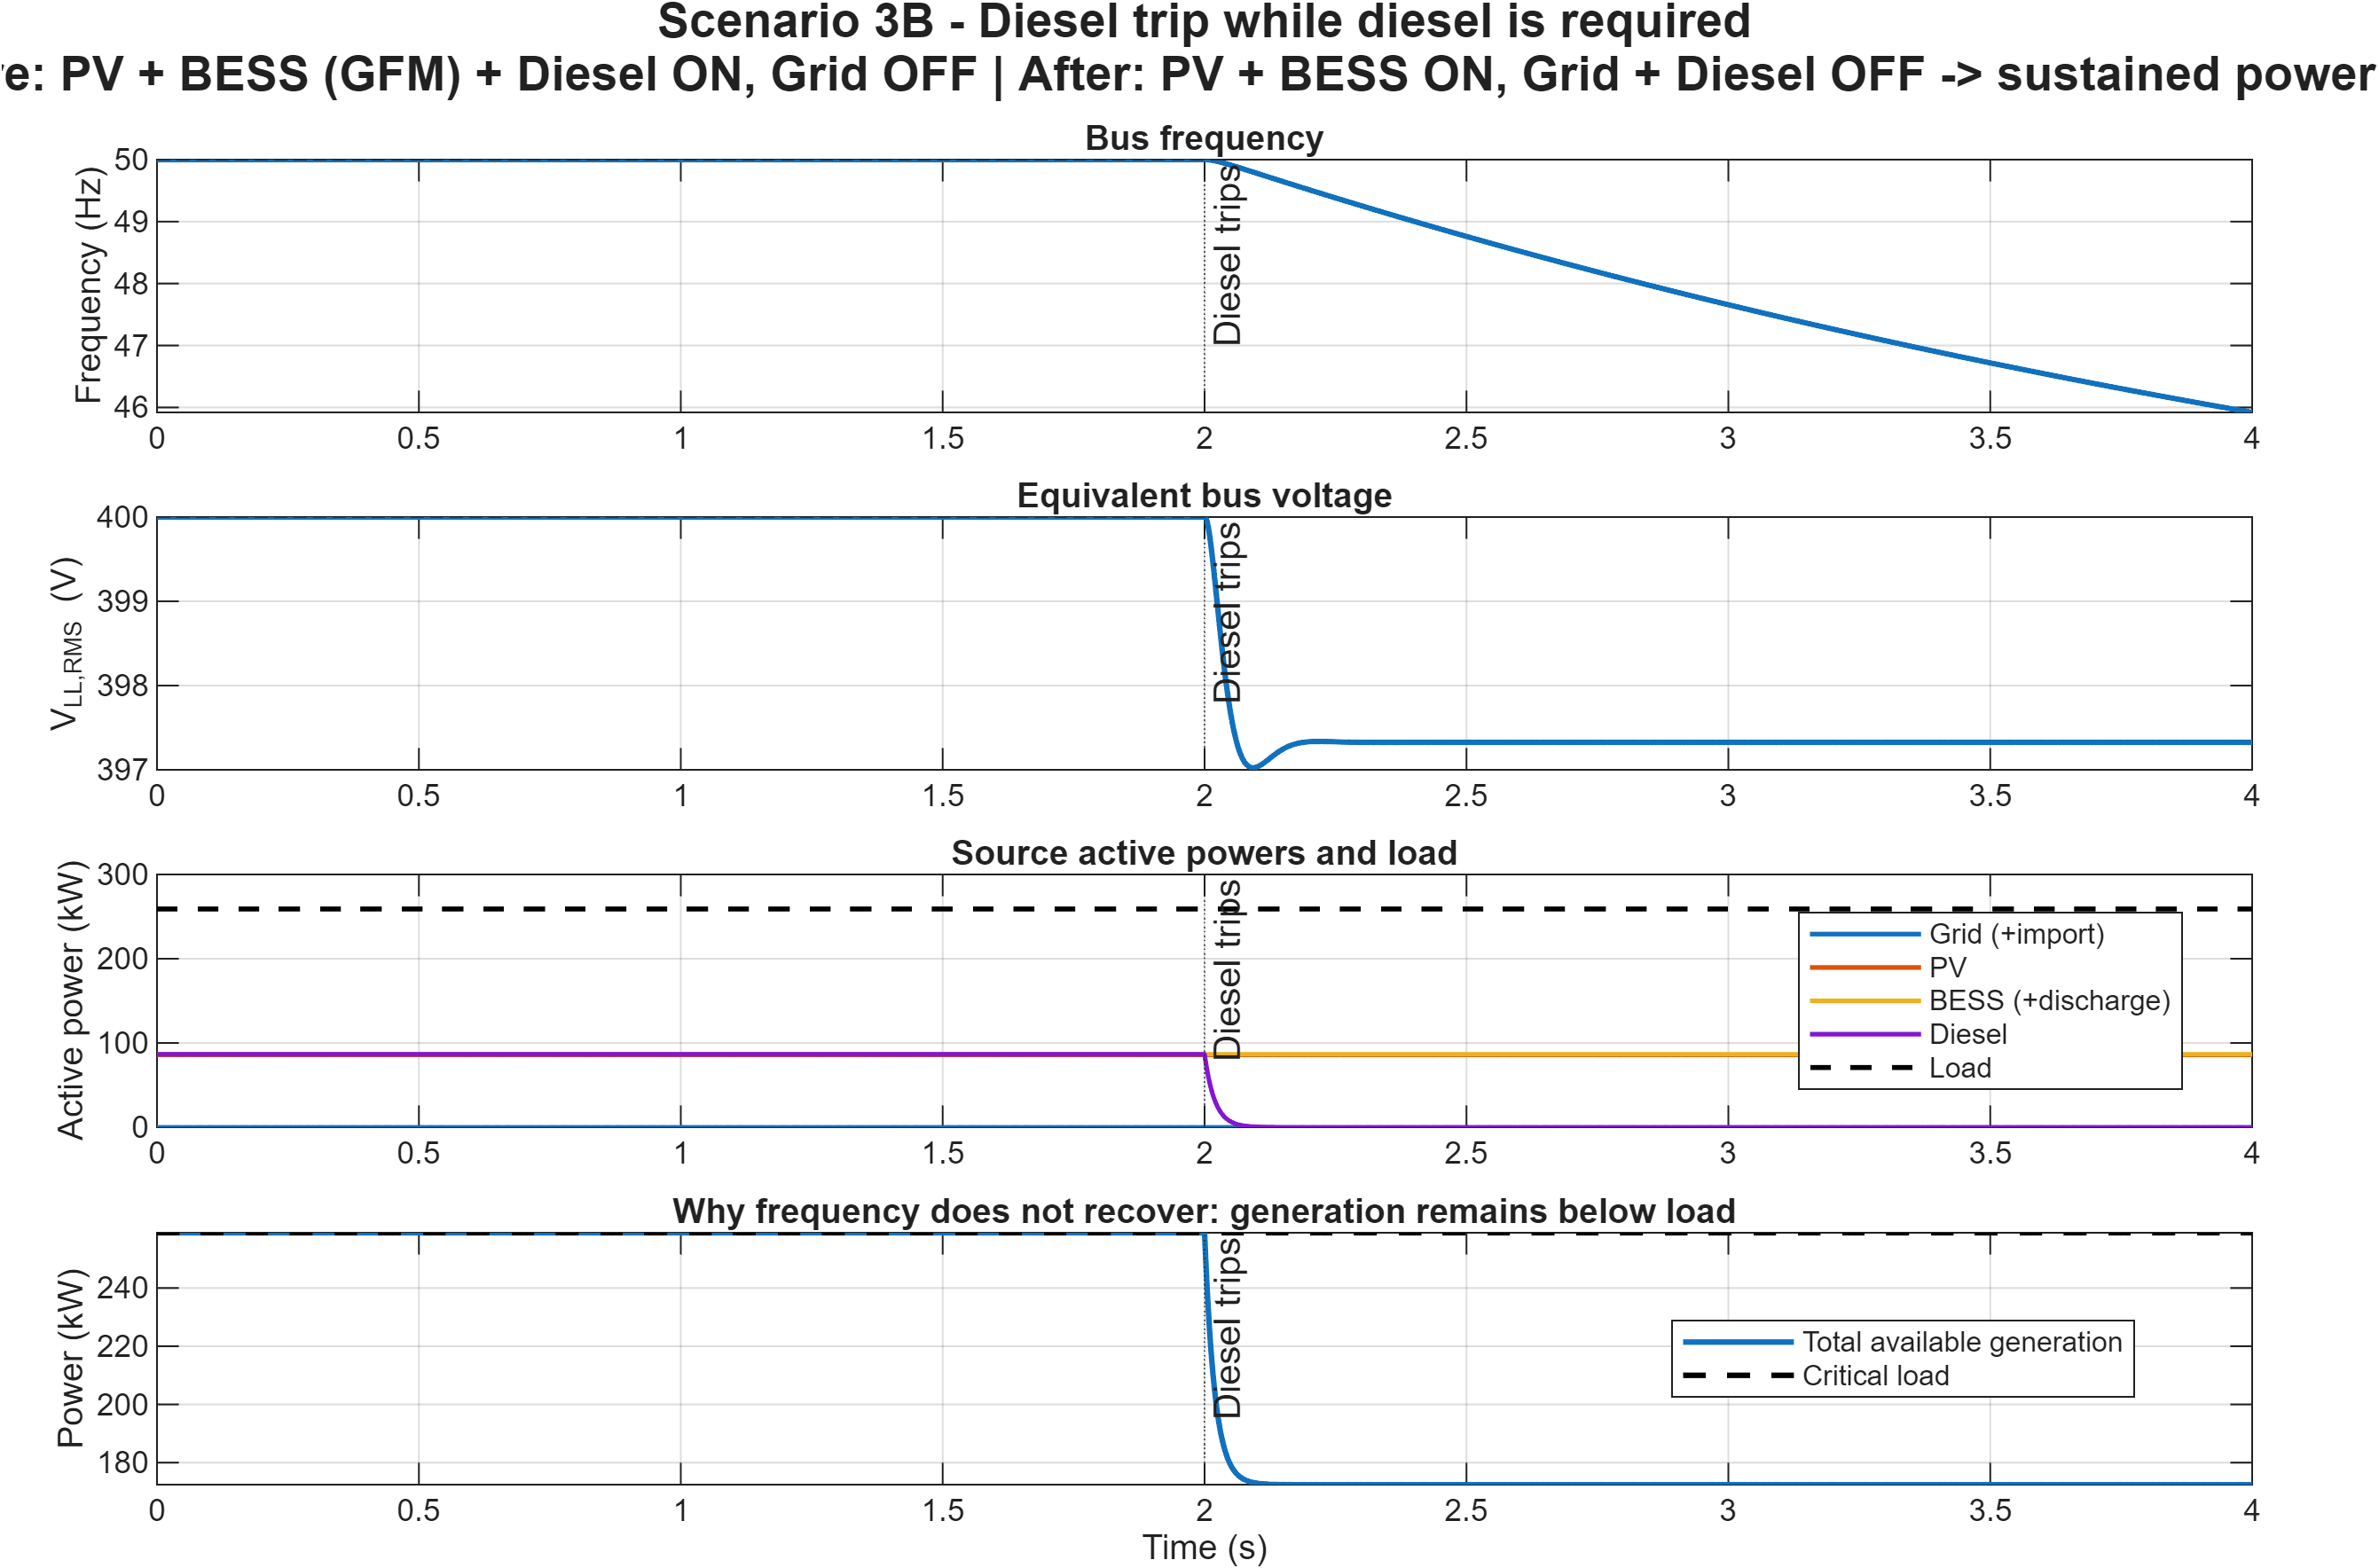

The file beside this chart, header and first rows:
Time_s, Frequency_Hz, Voltage_LL_RMS_V, Grid_kW, PV_kW, BESS_kW, Diesel_kW, CriticalLoad_kW, NoncriticalLoad_kW, TotalLoad_kW, TotalGeneration_kW, PhaseError_deg, PCC_Closed, PV_Available_kW, BESS_GFM_Active, Diesel_Active, Noncritical_Connected
0, 50, 400, 0, 85.93, 86.5, 86.57, 259, 0, 259, 259, 0, 0, 85.93, 1, 1, 0
0.001, 50, 400, 0, 85.93, 86.5, 86.57, 259, 0, 259, 259, 0, 0, 85.93, 1, 1, 0
0.002, 50, 400, 0, 85.93, 86.5, 86.57, 259, 0, 259, 259, 0, 0, 85.93, 1, 1, 0
0.003, 50, 400, 0, 85.93, 86.5, 86.57, 259, 0, 259, 259, 0, 0, 85.93, 1, 1, 0
0.004, 50, 400, 0, 85.93, 86.5, 86.57, 259, 0, 259, 259, 0, 0, 85.93, 1, 1, 0
0.005, 50, 400, 0, 85.93, 86.5, 86.57, 259, 0, 259, 259, 0, 0, 85.93, 1, 1, 0
0.006, 50, 400, 0, 85.93, 86.5, 86.57, 259, 0, 259, 259, 0, 0, 85.93, 1, 1, 0
0.007, 50, 400, 0, 85.93, 86.5, 86.57, 259, 0, 259, 259, 0, 0, 85.93, 1, 1, 0
0.008, 50, 400, 0, 85.93, 86.5, 86.57, 259, 0, 259, 259, 0, 0, 85.93, 1, 1, 0
0.009, 50, 400, 0, 85.93, 86.5, 86.57, 259, 0, 259, 259, 0, 0, 85.93, 1, 1, 0
0.01, 50, 400, 0, 85.93, 86.5, 86.57, 259, 0, 259, 259, 0, 0, 85.93, 1, 1, 0
0.011, 50, 400, 0, 85.93, 86.5, 86.57, 259, 0, 259, 259, 0, 0, 85.93, 1, 1, 0
0.012, 50, 400, 0, 85.93, 86.5, 86.57, 259, 0, 259, 259, 0, 0, 85.93, 1, 1, 0
0.013, 50, 400, 0, 85.93, 86.5, 86.57, 259, 0, 259, 259, 0, 0, 85.93, 1, 1, 0
0.014, 50, 400, 0, 85.93, 86.5, 86.57, 259, 0, 259, 259, 0, 0, 85.93, 1, 1, 0
0.015, 50, 400, 0, 85.93, 86.5, 86.57, 259, 0, 259, 259, 0, 0, 85.93, 1, 1, 0
0.016, 50, 400, 0, 85.93, 86.5, 86.57, 259, 0, 259, 259, 0, 0, 85.93, 1, 1, 0
0.017, 50, 400, 0, 85.93, 86.5, 86.57, 259, 0, 259, 259, 0, 0, 85.93, 1, 1, 0
0.018, 50, 400, 0, 85.93, 86.5, 86.57, 259, 0, 259, 259, 0, 0, 85.93, 1, 1, 0
0.019, 50, 400, 0, 85.93, 86.5, 86.57, 259, 0, 259, 259, 0, 0, 85.93, 1, 1, 0
0.02, 50, 400, 0, 85.93, 86.5, 86.57, 259, 0, 259, 259, 0, 0, 85.93, 1, 1, 0
0.021, 50, 400, 0, 85.93, 86.5, 86.57, 259, 0, 259, 259, 0, 0, 85.93, 1, 1, 0
0.022, 50, 400, 0, 85.93, 86.5, 86.57, 259, 0, 259, 259, 0, 0, 85.93, 1, 1, 0
0.023, 50, 400, 0, 85.93, 86.5, 86.57, 259, 0, 259, 259, 0, 0, 85.93, 1, 1, 0
0.024, 50, 400, 0, 85.93, 86.5, 86.57, 259, 0, 259, 259, 0, 0, 85.93, 1, 1, 0
0.025, 50, 400, 0, 85.93, 86.5, 86.57, 259, 0, 259, 259, 0, 0, 85.93, 1, 1, 0
0.026, 50, 400, 0, 85.93, 86.5, 86.57, 259, 0, 259, 259, 0, 0, 85.93, 1, 1, 0
0.027, 50, 400, 0, 85.93, 86.5, 86.57, 259, 0, 259, 259, 0, 0, 85.93, 1, 1, 0
0.028, 50, 400, 0, 85.93, 86.5, 86.57, 259, 0, 259, 259, 0, 0, 85.93, 1, 1, 0
0.029, 50, 400, 0, 85.93, 86.5, 86.57, 259, 0, 259, 259, 0, 0, 85.93, 1, 1, 0
0.03, 50, 400, 0, 85.93, 86.5, 86.57, 259, 0, 259, 259, 0, 0, 85.93, 1, 1, 0
0.031, 50, 400, 0, 85.93, 86.5, 86.57, 259, 0, 259, 259, 0, 0, 85.93, 1, 1, 0
0.032, 50, 400, 0, 85.93, 86.5, 86.57, 259, 0, 259, 259, 0, 0, 85.93, 1, 1, 0
0.033, 50, 400, 0, 85.93, 86.5, 86.57, 259, 0, 259, 259, 0, 0, 85.93, 1, 1, 0
0.034, 50, 400, 0, 85.93, 86.5, 86.57, 259, 0, 259, 259, 0, 0, 85.93, 1, 1, 0
0.035, 50, 400, 0, 85.93, 86.5, 86.57, 259, 0, 259, 259, 0, 0, 85.93, 1, 1, 0
0.036, 50, 400, 0, 85.93, 86.5, 86.57, 259, 0, 259, 259, 0, 0, 85.93, 1, 1, 0
0.037, 50, 400, 0, 85.93, 86.5, 86.57, 259, 0, 259, 259, 0, 0, 85.93, 1, 1, 0
0.038, 50, 400, 0, 85.93, 86.5, 86.57, 259, 0, 259, 259, 0, 0, 85.93, 1, 1, 0
0.039, 50, 400, 0, 85.93, 86.5, 86.57, 259, 0, 259, 259, 0, 0, 85.93, 1, 1, 0
0.04, 50, 400, 0, 85.93, 86.5, 86.57, 259, 0, 259, 259, 0, 0, 85.93, 1, 1, 0
0.041, 50, 400, 0, 85.93, 86.5, 86.57, 259, 0, 259, 259, 0, 0, 85.93, 1, 1, 0
0.042, 50, 400, 0, 85.93, 86.5, 86.57, 259, 0, 259, 259, 0, 0, 85.93, 1, 1, 0
0.043, 50, 400, 0, 85.93, 86.5, 86.57, 259, 0, 259, 259, 0, 0, 85.93, 1, 1, 0
0.044, 50, 400, 0, 85.93, 86.5, 86.57, 259, 0, 259, 259, 0, 0, 85.93, 1, 1, 0
0.045, 50, 400, 0, 85.93, 86.5, 86.57, 259, 0, 259, 259, 0, 0, 85.93, 1, 1, 0
0.046, 50, 400, 0, 85.93, 86.5, 86.57, 259, 0, 259, 259, 0, 0, 85.93, 1, 1, 0
0.047, 50, 400, 0, 85.93, 86.5, 86.57, 259, 0, 259, 259, 0, 0, 85.93, 1, 1, 0
0.048, 50, 400, 0, 85.93, 86.5, 86.57, 259, 0, 259, 259, 0, 0, 85.93, 1, 1, 0
0.049, 50, 400, 0, 85.93, 86.5, 86.57, 259, 0, 259, 259, 0, 0, 85.93, 1, 1, 0
0.05, 50, 400, 0, 85.93, 86.5, 86.57, 259, 0, 259, 259, 0, 0, 85.93, 1, 1, 0
0.051, 50, 400, 0, 85.93, 86.5, 86.57, 259, 0, 259, 259, 0, 0, 85.93, 1, 1, 0
0.052, 50, 400, 0, 85.93, 86.5, 86.57, 259, 0, 259, 259, 0, 0, 85.93, 1, 1, 0
0.053, 50, 400, 0, 85.93, 86.5, 86.57, 259, 0, 259, 259, 0, 0, 85.93, 1, 1, 0
0.054, 50, 400, 0, 85.93, 86.5, 86.57, 259, 0, 259, 259, 0, 0, 85.93, 1, 1, 0
0.055, 50, 400, 0, 85.93, 86.5, 86.57, 259, 0, 259, 259, 0, 0, 85.93, 1, 1, 0
0.056, 50, 400, 0, 85.93, 86.5, 86.57, 259, 0, 259, 259, 0, 0, 85.93, 1, 1, 0
0.057, 50, 400, 0, 85.93, 86.5, 86.57, 259, 0, 259, 259, 0, 0, 85.93, 1, 1, 0
0.058, 50, 400, 0, 85.93, 86.5, 86.57, 259, 0, 259, 259, 0, 0, 85.93, 1, 1, 0
0.059, 50, 400, 0, 85.93, 86.5, 86.57, 259, 0, 259, 259, 0, 0, 85.93, 1, 1, 0
... 3,941 more rows
